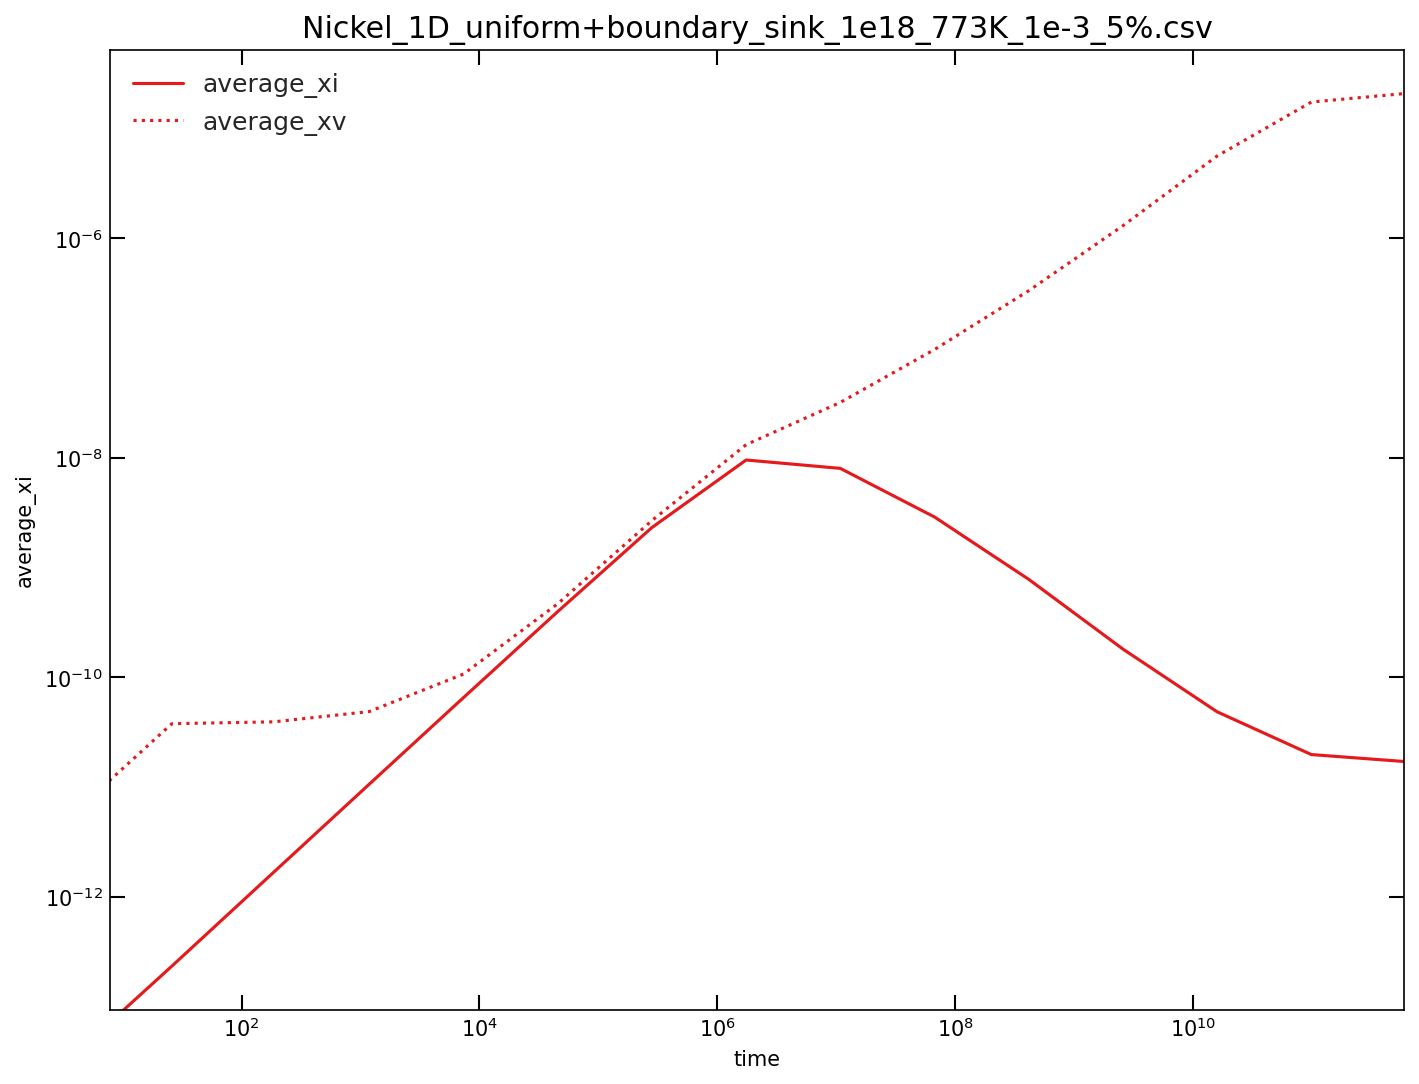

Data behind this chart, as committed beside it:
time, average_xi, average_xv, left_jix, left_jvx, right_jix, right_jvx, total_ci, total_cv, xDi, xDv
0, 0, 0, 0, 0, 0, 0, 0, 0, 0, 0
25.96, 2.3443506784294e-13, 3.7880948176836e-11, -5.0982317588676e-14, -3.4496999084579e-16, 5.0983439867362e-14, 3.4496995594637e-16, 2.3443506784294e-09, 3.7880948176836e-07, 1, 0.000181
186.7, 1.6836611143424e-12, 3.9406029821641e-11, -1.3842323216117e-13, -1.3542120985848e-15, 1.3842329049436e-13, 1.354212127886e-15, 1.6836611143424e-08, 3.9406029821641e-07, 1, 0.000181
1182, 1.0625499541243e-11, 4.8848486794884e-11, -3.4992307500371e-13, -4.0547009571105e-15, 3.4992307867101e-13, 4.0547006845326e-15, 1.0625499541243e-07, 4.8848486794884e-07, 1, 0.000181
7344, 6.5510995069265e-11, 1.0730640043298e-10, -8.739121627619e-13, -1.1293583027053e-14, 8.7391216299872e-13, 1.129358018993e-14, 6.5510995069265e-07, 1.0730640043298e-06, 1, 0.000181
45497, 3.9786669451453e-10, 4.6905379601664e-10, -2.1764540848406e-12, -2.9628518253636e-14, 2.176454084856e-12, 2.9628517782889e-14, 3.9786669451453e-06, 4.6905379601664e-06, 1, 0.000181
281733, 2.3209982014919e-09, 2.685678828998e-09, -5.382938012048e-12, -7.5387253128448e-14, 5.3829380120445e-12, 7.5387253092662e-14, 2.3209982014919e-05, 2.6856788289981e-05, 1, 0.000181
1744440, 9.5643065119206e-09, 1.3195769946083e-08, -1.0963850555839e-11, -1.8867376550803e-13, 1.096385055585e-11, 1.8867376550567e-13, 9.5643065119206e-05, 0.000132, 1, 0.000181
10801137, 8.0202092153988e-09, 3.1994916877689e-08, -7.4612312865058e-12, -4.5036197768074e-13, 7.4612312870117e-12, 4.503619776757e-13, 8.0202092153988e-05, 0.0003199, 1, 0.000181
66877821, 2.8927328951486e-09, 9.7112547509612e-08, -3.499898880056e-12, -9.0009424414299e-13, 3.4998988796864e-12, 9.0009424411445e-13, 2.8927328951486e-05, 0.0009711, 1, 0.000181
414089868, 7.8263331781773e-10, 3.3336645331305e-07, -1.9488537187871e-12, -1.3746580597787e-12, 1.9488537184695e-12, 1.3746580599379e-12, 7.8263331781773e-06, 0.003334, 1, 0.000181
2563935341, 1.8123253912636e-10, 1.3027833186557e-06, -1.4982265073683e-12, -1.756815806861e-12, 1.4982265073646e-12, 1.7568158069241e-12, 1.8123253912636e-06, 0.01303, 1, 0.000181
15875211864, 4.8614705142233e-11, 5.6217527929024e-06, -1.2879156103946e-12, -2.1644554864542e-12, 1.2879156103977e-12, 2.1644554864444e-12, 4.8614705142233e-07, 0.05622, 1, 0.000181
98295127537, 1.9832570967865e-11, 1.7427586458161e-05, -1.0796073382782e-12, -3.0279053137892e-12, 1.0796073397567e-12, 3.0279053049526e-12, 1.9832570967865e-07, 0.1743, 1, 0.000181
591711479082, 1.7145424091686e-11, 2.0810041966061e-05, -1.0396183448159e-12, -3.290831144853e-12, 1.039618344821e-12, 3.2908311448168e-12, 1.7145424091686e-07, 0.2081, 1, 0.000181
